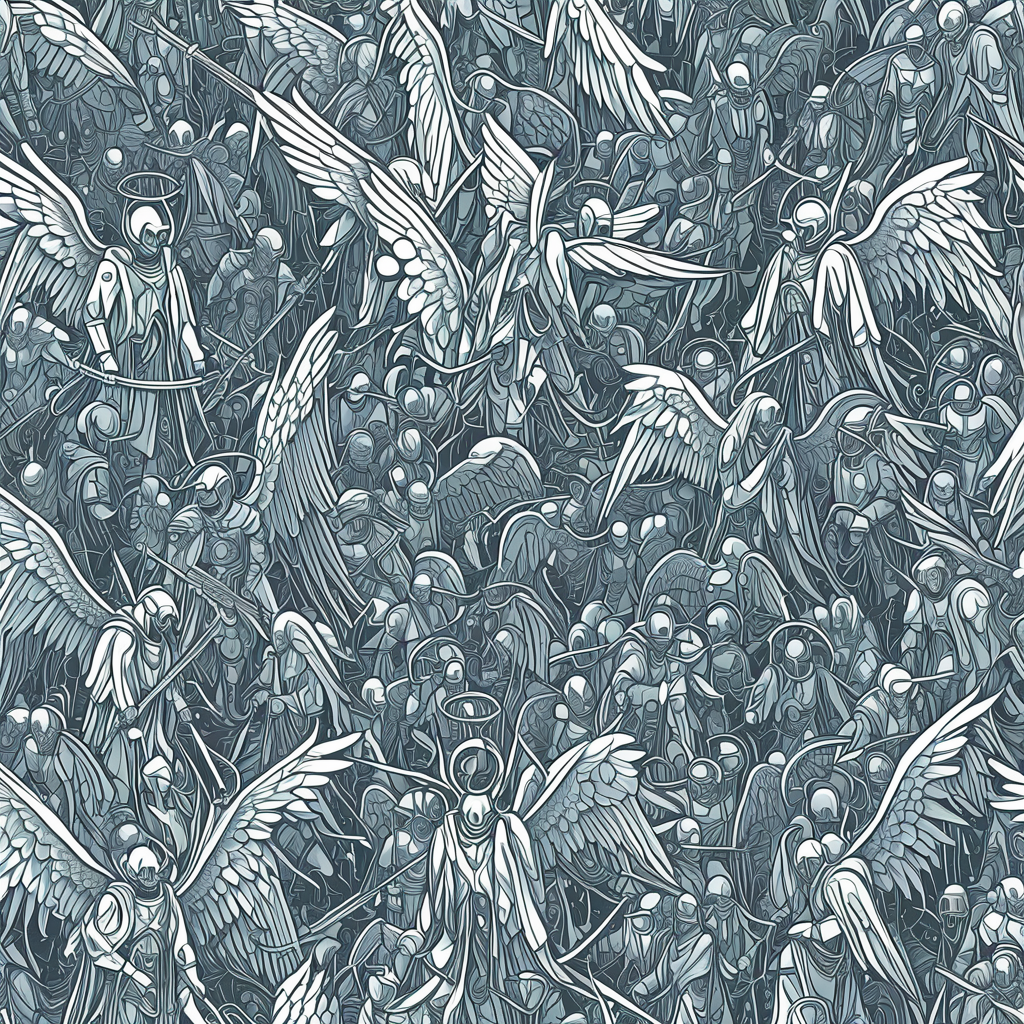
Generation parameters embedded in this image by AUTOMATIC1111 Stable Diffusion web UI or a fork of it (Forge, ...) (PNG 'parameters' text chunk):
<lora:seamless_texture:1> smlstxtr,  The War in Heaven (angels vs. demons), (Surrealism:1.1) (Cyberpunk:1.3), seamless pattern
Negative prompt: bad hands, bad feet, bad faces, weird arms and legs, tattoo, statue, picture frame
Steps: 30, Sampler: DPM++ 2M, Schedule type: Karras, CFG scale: 7, Seed: 3053762769, Size: 1024x1024, Model hash: 33e58e8668, Model: Juggernaut-XI-byRunDiffusion, Token merging ratio: 0.1, Tiling: True, Lora hashes: "seamless_texture: 14f7c93cfec7", Version: v1.10.1